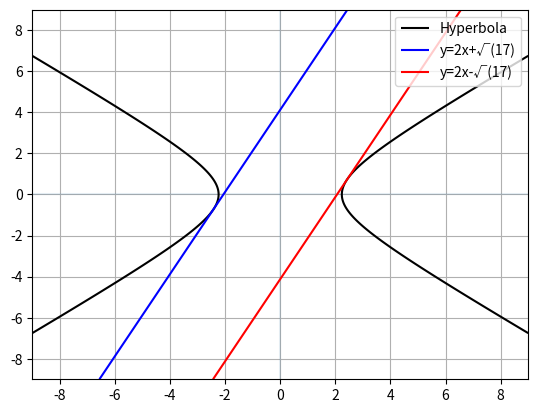

Write the Python code that produced this figure.
import numpy as np
import matplotlib as mpl
import matplotlib.pyplot as plt
def axes():
    plt.axhline(0, alpha=.1)
    plt.axvline(0, alpha=.1)
x = np.linspace(-9, 9,1000)
y = np.linspace(-9, 9,1000)
x, y = np.meshgrid(x, y)
axes()
hy=plt.contour(x, y,(3*x*x-5*y*y), [15], colors='black')
h1,_=hy.legend_elements()
tan1=plt.contour(x, y,(y-2*x), [np.sqrt(17)], colors='blue')
h2,_=tan1.legend_elements()
tan2=plt.contour(x, y,(y-2*x), [-np.sqrt(17)], colors='red',linestyles='solid')
h3,_=tan2.legend_elements()
plt.legend([h1[0],h2[0],h3[0]],["Hyperbola","y=2x+√(17)","y=2x-√(17)"])
plt.grid()
plt.show()